Run: headless pygame with SDL's dummy video driver; simulated clock (each Clock.tick advances the game by its frame time, no real sleeping); random seed 0; keys injected as events and as key.get_pressed() state; mouse plan: one left click at the window centre at the start of phase 2, then a move to the lower-right quarter at the start of phase 3.
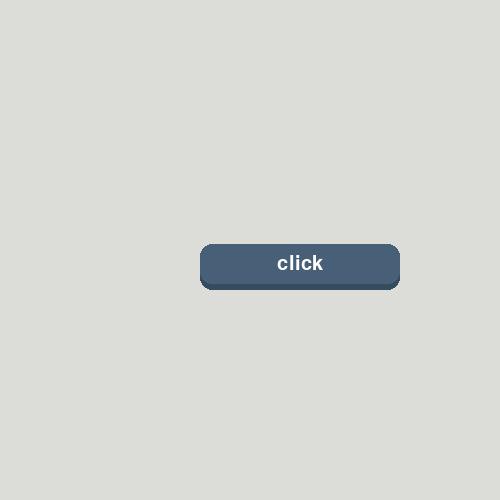
Frame 1 of 4 · flips 1–60 · no input
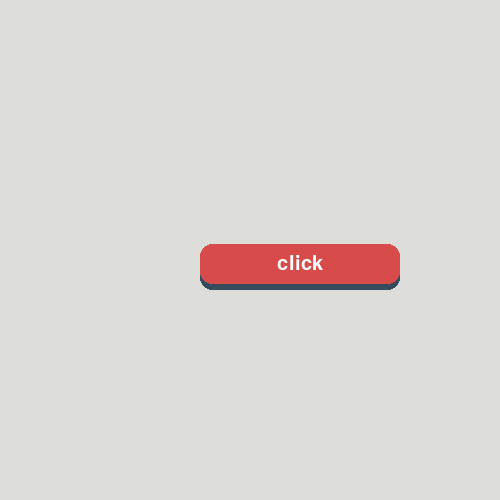
Frame 2 of 4 · flips 61–180 · clicked the window centre · tapped SPACE, RETURN · held RIGHT (→), D
Frame 3 of 4 · flips 181–300 · moved the mouse to the lower-right quarter · held DOWN (↓), S · screen same as frame 1, image omitted
Frame 4 of 4 · flips 301–420 · held LEFT (←), A, UP (↑), W · screen unchanged from frame 3, image omitted

The pygame program that drew these frames:

import pygame, sys
pygame.init()
FONT = pygame.font.SysFont("comicsans",30)
class Button:
    def __init__(self,text,width,height,pos,elevation):

        # self.top_rect.y = self.original_y_pos - self.dynammic_elivation

        self.pressed = False
        self.elevation = elevation
        self.dynamic_elivation = elevation
        self.original_y_pos = pos[1]

        self.top_rect = pygame.Rect(pos,(width,height)) 
        self.top_color = '#475F77'

        self.bottom_rect = pygame.Rect(pos,(width,elevation))
        self.bottom_color = '#354B5E'

        # text
        self.text_surf = FONT.render(text,True,'#FFFFFF')
        self.text_rect = self.text_surf.get_rect(center = self.top_rect.center)


    def draw(self):

        self.top_rect.y = self.original_y_pos - self.dynamic_elivation
        self.text_rect.center = self.top_rect.center

        self.bottom_rect.midtop = self.top_rect.midtop
        self.bottom_rect.height = self.top_rect.height + self.dynamic_elivation
        pygame.draw.rect(WIN,self.bottom_color,self.bottom_rect,border_radius=12)
        pygame.draw.rect(WIN,self.top_color,self.top_rect,border_radius=12)
        WIN.blit(self.text_surf,self.text_rect)
        self.check_click()

    def check_click(self):
        mouse_pos = pygame.mouse.get_pos()
        if self.top_rect.collidepoint(mouse_pos):
            self.top_color = '#D74B4B'
            if pygame.mouse.get_pressed()[0]:
                self.dynamic_elivation = 0
                self.pressed = True
            else:
                self.dynamic_elivation = self.elevation
                if self.pressed == True:
                    print('click')
                    self.pressed = False
        else:
            self.dynamic_elivation = self.elevation
            self.top_color = '#475F77'


pygame.init()
WIN = pygame.display.set_mode((500,500))
pygame.display.set_caption('Gui Menu')
clock = pygame.time.Clock()
gui_font = pygame.font.Font(None,30)

button1 = Button('click',200,40,(200,250),6)

while True:
    for event in pygame.event.get():
        if event.type == pygame.QUIT:
            pygame.quit()
            sys.exit()

    WIN.fill('#DCDDD8')
    button1.draw()

    pygame.display.update()
    clock.tick(60)
